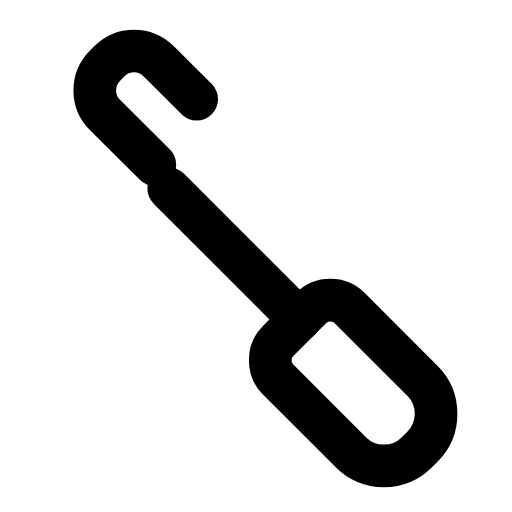
t = 0.00 s
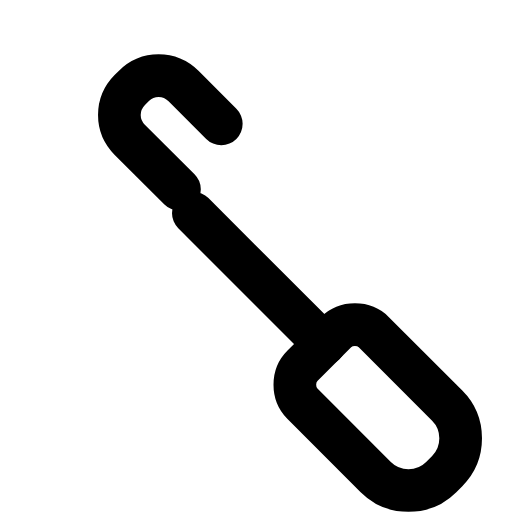
t = 0.28 s
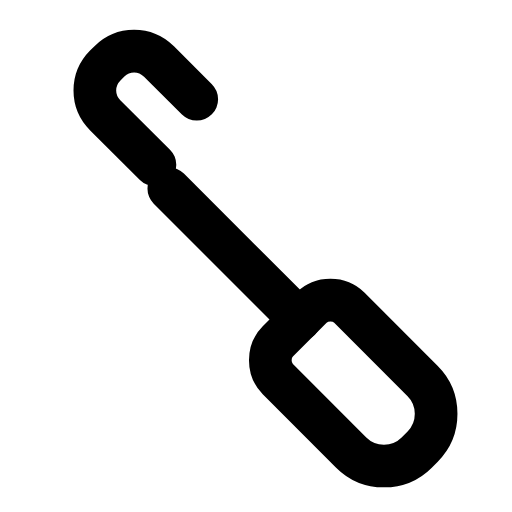
t = 0.56 s
t = 0.83 s: frame unchanged from t = 0.00 s, image omitted
t = 1.12 s: frame unchanged from t = 0.00 s, image omitted
t = 1.42 s: frame unchanged from t = 0.00 s, image omitted

The animated SVG that drew these frames (rendered in a browser with its animation timeline set to each time). Animation: 1 SMIL element (animateTransform=1); one cycle of 1.70 s, repeats indefinitely.

<svg xmlns="http://www.w3.org/2000/svg" width="24" height="24" viewBox="0 0 24 24" fill="none"><g><animateTransform attributeName="transform" type="translate" values="0 0;0 0;1.4 1.4;0 0;0 0;0 0;0 0;1.4 1.4;0 0;0 0;0 0" keyTimes="0;0.135;0.2475;0.36;0.45;0.6;0.66;0.735;0.81;0.9;1" dur="1.7s" repeatCount="indefinite" calcMode="spline" keySplines="0.16 1 0.3 1;0.16 1 0.3 1;0.16 1 0.3 1;0.16 1 0.3 1;0.16 1 0.3 1;0.16 1 0.3 1;0.16 1 0.3 1;0.16 1 0.3 1;0.16 1 0.3 1;0.16 1 0.3 1"/><path stroke="currentColor" stroke-width="2" stroke-linecap="round" stroke-linejoin="round" fill="none" d="M7.26 7.72L4.93 5.4C4.28 4.75 4.28 3.73 4.93 3.07L5.12 2.88C5.77 2.23 6.79 2.23 7.45 2.88L9.22 4.65"></path><path stroke="currentColor" stroke-width="2" stroke-linecap="round" stroke-linejoin="round" fill="none" d="M7.91 8.84L14.05 14.98"></path><path stroke="currentColor" stroke-width="2" stroke-linecap="round" stroke-linejoin="round" fill="none" d="M14.6 14.42C15.07 13.95 15.9 13.95 16.37 14.42L19.81 17.86C20.65 18.7 20.65 20.09 19.81 20.93L19.53 21.21C18.69 22.05 17.3 22.05 16.46 21.21L13.02 17.77C12.55 17.3 12.55 16.47 13.02 16L14.6 14.42Z"></path></g></svg>
